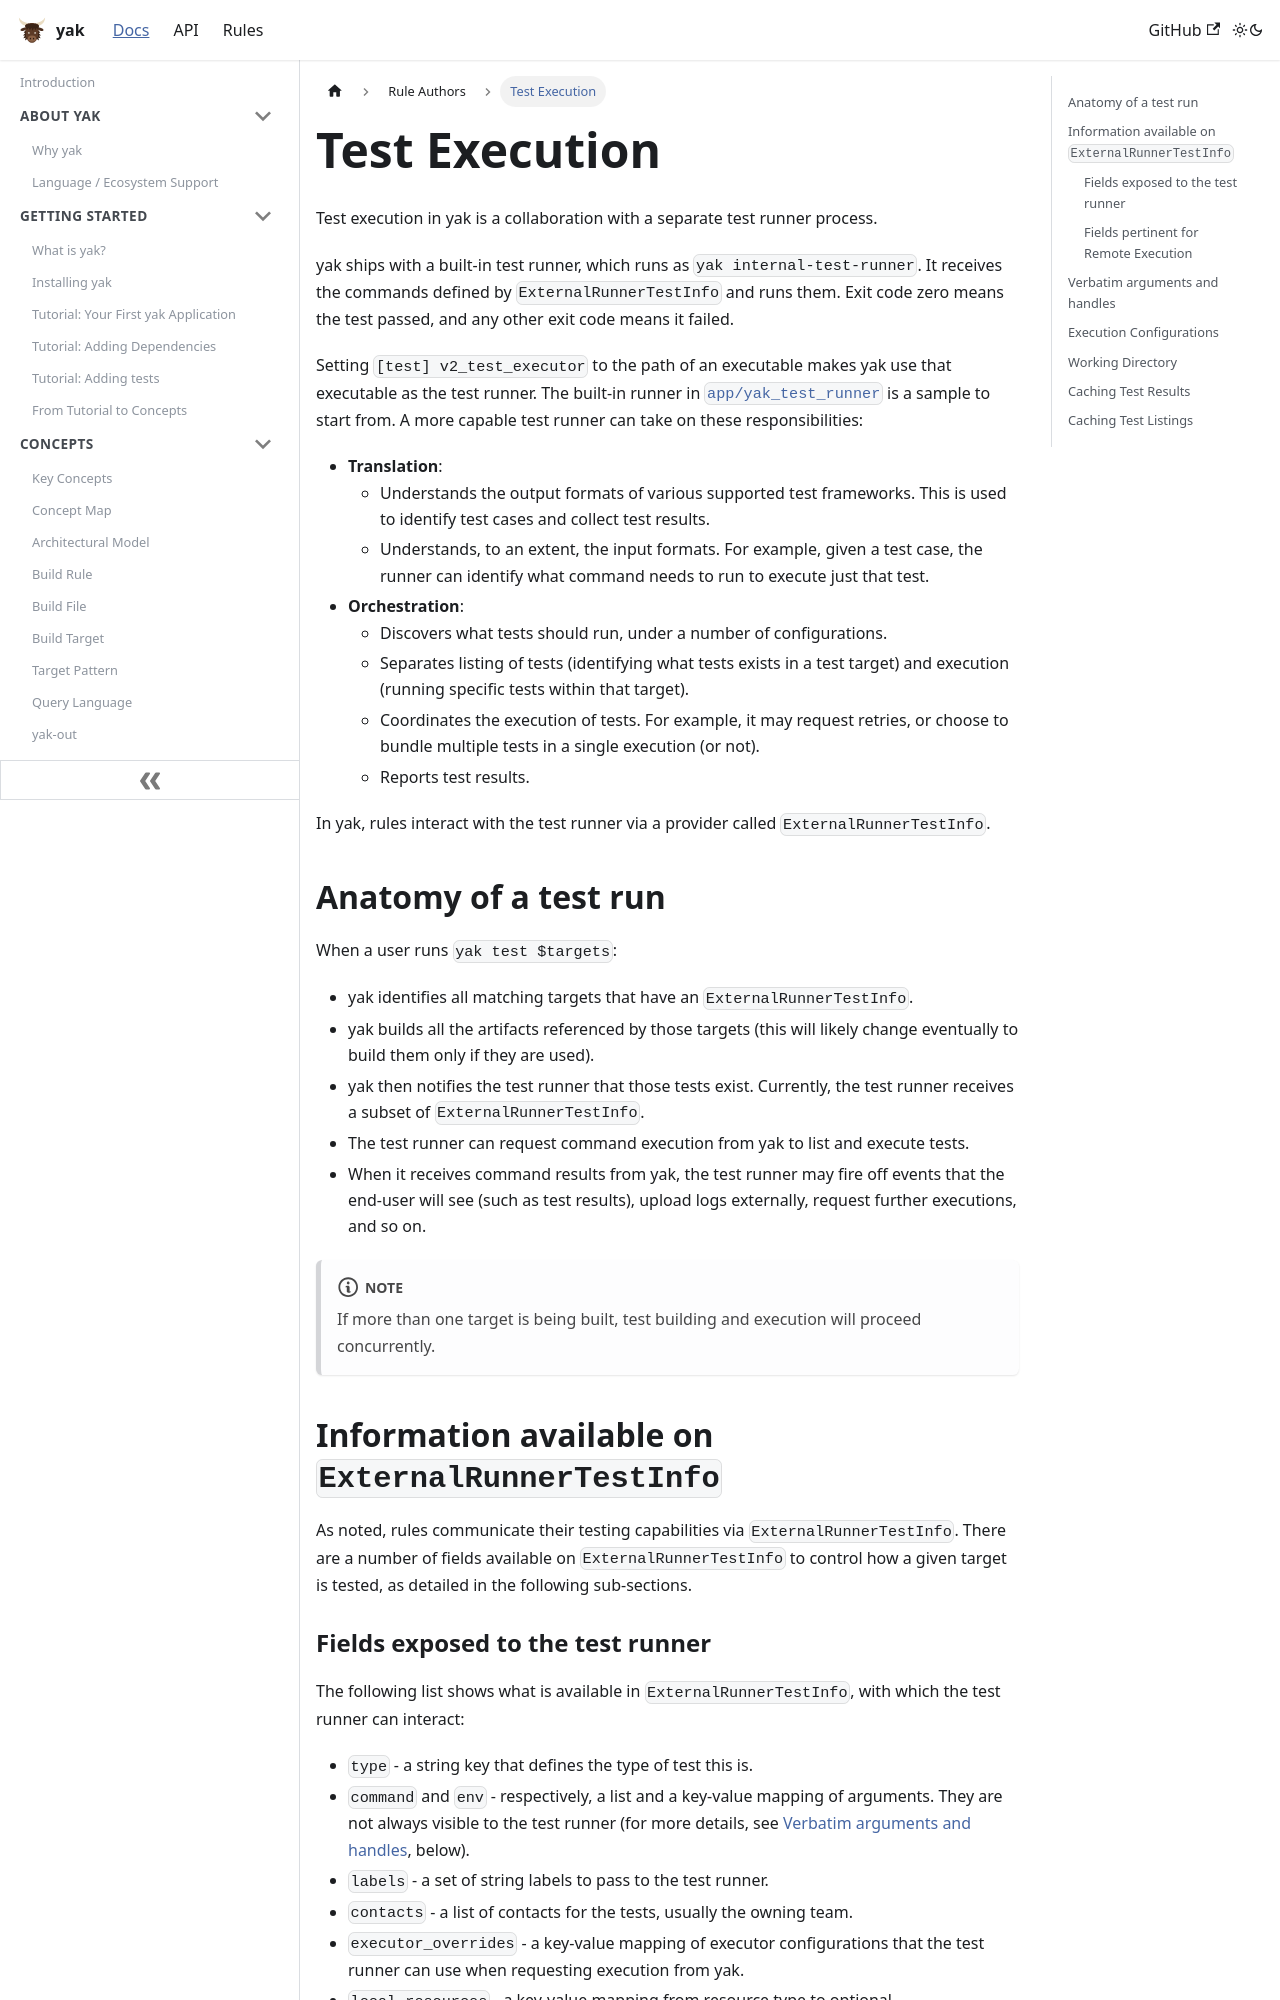

repository: rdeusser/yak · page: docs/rule_authors/test_execution/index.html · generator: docusaurus

---
id: test_execution
title: Test Execution
---

Test execution in yak is a collaboration with a separate test runner process.

yak ships with a built-in test runner, which runs as
`yak internal-test-runner`. It receives the commands defined by
`ExternalRunnerTestInfo` and runs them. Exit code zero means the test passed,
and any other exit code means it failed.

Setting `[test] v2_test_executor` to the path of an executable makes yak use
that executable as the test runner. The built-in runner in
[`app/yak_test_runner`](https://github.com/rdeusser/yak/tree/main/app/yak_test_runner)
is a sample to start from. A more capable test runner can take on these
responsibilities:

- **Translation**:
  - Understands the output formats of various supported test frameworks. This is
    used to identify test cases and collect test results.
  - Understands, to an extent, the input formats. For example, given a test
    case, the runner can identify what command needs to run to execute just
    that test.
- **Orchestration**:
  - Discovers what tests should run, under a number of configurations.
  - Separates listing of tests (identifying what tests exists in a test target)
    and execution (running specific tests within that target).
  - Coordinates the execution of tests. For example, it may request retries, or
    choose to bundle multiple tests in a single execution (or not).
  - Reports test results.

In yak, rules interact with the test runner via a provider called
`ExternalRunnerTestInfo`.

## Anatomy of a test run

When a user runs `yak test $targets`:

- yak identifies all matching targets that have an `ExternalRunnerTestInfo`.
- yak builds all the artifacts referenced by those targets (this will likely
  change eventually to build them only if they are used).
- yak then notifies the test runner that those tests exist. Currently, the
  test runner receives a subset of `ExternalRunnerTestInfo`.
- The test runner can request command execution from yak to list and execute
  tests.
- When it receives command results from yak, the test runner may fire off
  events that the end-user will see (such as test results), upload logs
  externally, request further executions, and so on.

:::note

If more than one target is being built, test building and execution will proceed
concurrently.

:::

## Information available on `ExternalRunnerTestInfo`

As noted, rules communicate their testing capabilities via
`ExternalRunnerTestInfo`. There are a number of fields available on
`ExternalRunnerTestInfo` to control how a given target is tested, as detailed in
the following sub-sections.
